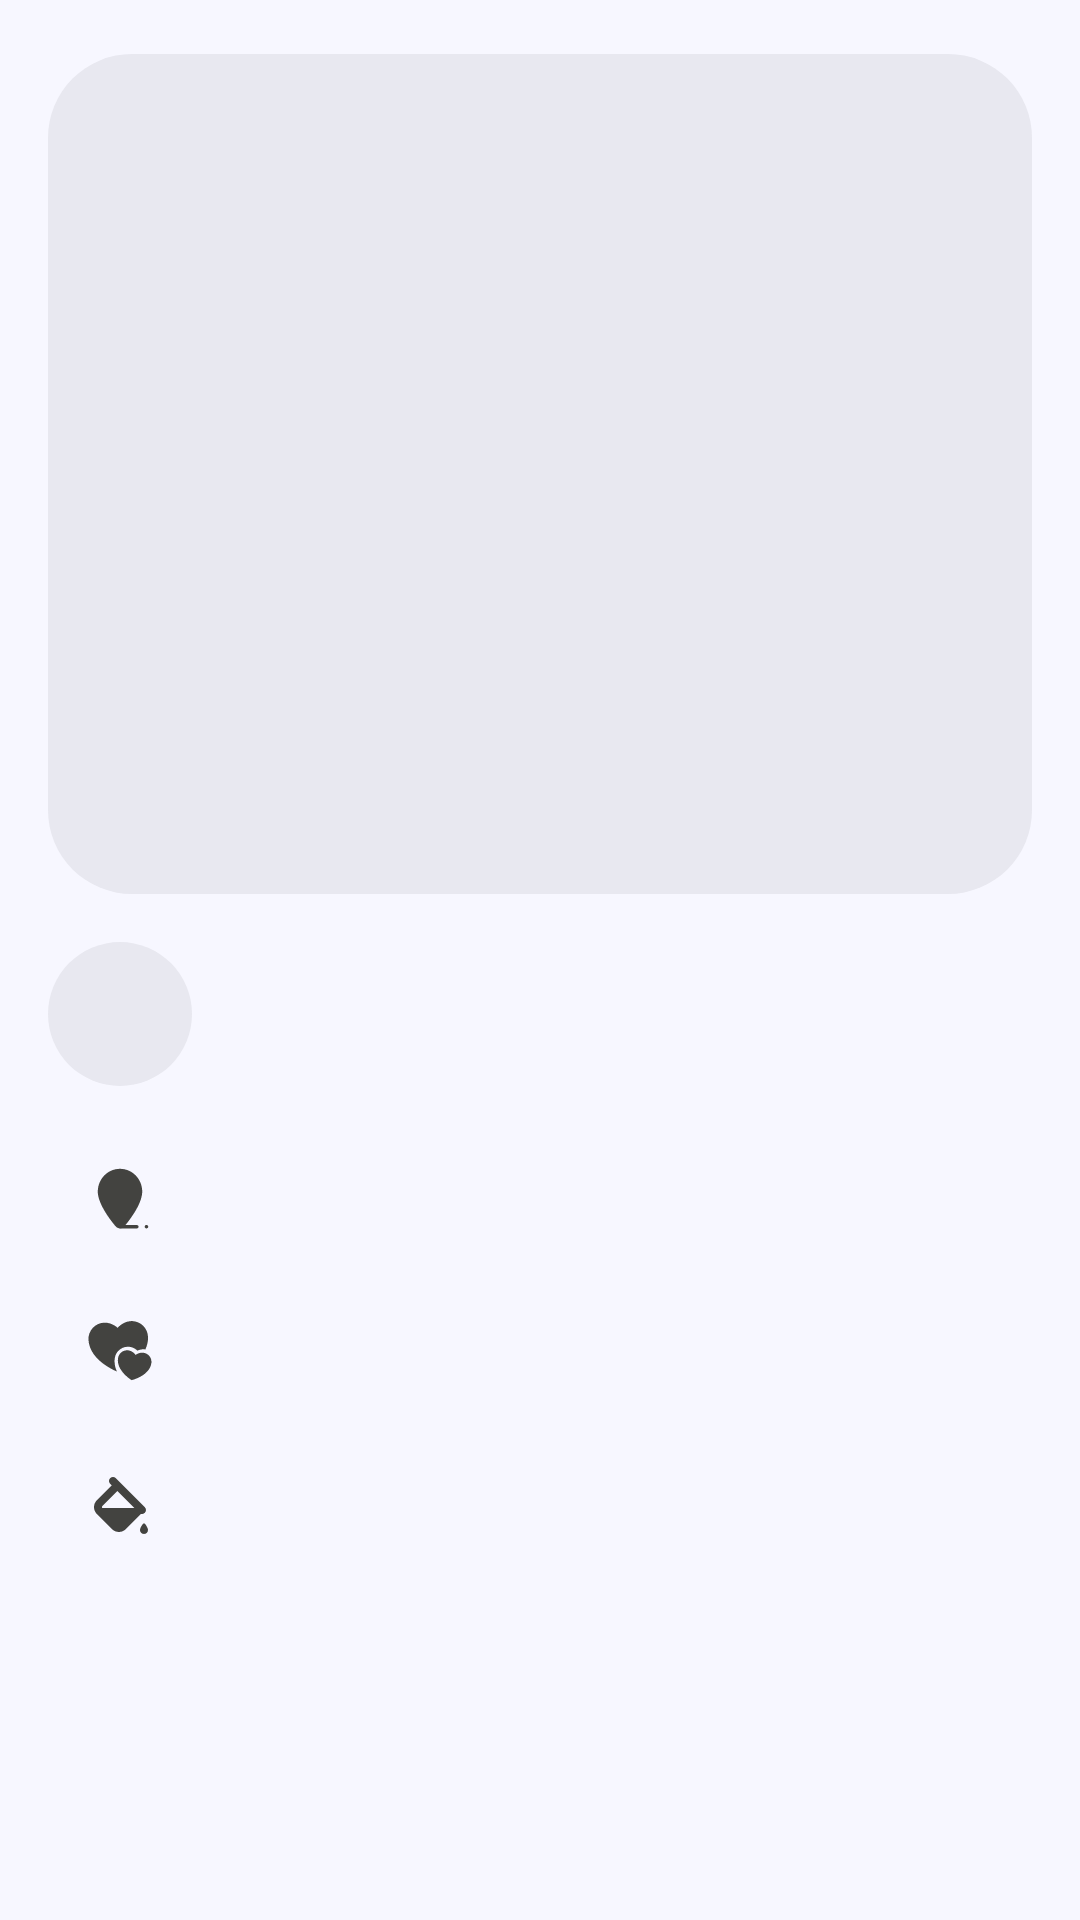

Write the Android layout XML for this screen, with the resource values it uses.
<!-- AndroidManifest.xml: application theme Theme.Gram -->
<!-- res/layout/fragment_photo.xml -->
<?xml version="1.0" encoding="utf-8"?>
<androidx.core.widget.NestedScrollView xmlns:android="http://schemas.android.com/apk/res/android"
    android:id="@+id/photoFragment"
    android:layout_width="match_parent"
    android:layout_height="match_parent"
    xmlns:app="http://schemas.android.com/apk/res-auto"
    xmlns:tools="http://schemas.android.com/tools">

    <androidx.constraintlayout.widget.ConstraintLayout
        android:layout_width="match_parent"
        android:layout_height="wrap_content"
        android:paddingTop="8dp"
        android:paddingEnd="16dp"
        android:paddingStart="16dp"
        android:paddingBottom="38dp">

        <androidx.constraintlayout.widget.Guideline
            android:id="@+id/endInset"
            android:layout_width="wrap_content"
            android:layout_height="wrap_content"
            android:orientation="vertical"
            app:layout_constraintGuide_end="16dp" />

        <androidx.constraintlayout.widget.Guideline
            android:id="@+id/iconGuide"
            android:layout_width="wrap_content"
            android:layout_height="wrap_content"
            android:orientation="vertical"
            app:layout_constraintGuide_begin="48dp" />

        <ImageView
            android:id="@+id/header"
            android:layout_width="0dp"
            android:layout_height="280dp"
            android:contentDescription="@string/headerImage"
            android:background="@drawable/shape_round_background_tint"
            android:scaleType="centerCrop"
            android:layout_marginTop="10dp"
            app:layout_constraintTop_toTopOf="parent"
            app:layout_constraintStart_toStartOf="parent"
            app:layout_constraintEnd_toEndOf="parent"
            app:layout_constraintBottom_toTopOf="@+id/image" />

        <ImageView
            android:id="@+id/image"
            android:layout_width="48dp"
            android:layout_height="48dp"
            android:contentDescription="@string/itemImage"
            android:background="@drawable/shape_round_background"
            android:scaleType="centerCrop"
            android:layout_marginTop="16dp"
            app:layout_constraintTop_toBottomOf="@+id/header"
            app:layout_constraintStart_toStartOf="parent"/>

        <TextView
            android:id="@+id/description"
            android:layout_width="0dp"
            android:layout_height="wrap_content"
            android:textAppearance="@style/TextAppearance.AppCompat.Small"
            android:textColor="@color/secondary"
            android:layout_marginTop="4dp"
            android:layout_marginStart="16dp"
            android:layout_marginEnd="16dp"
            android:maxLines="2"
            app:layout_constraintVertical_chainStyle="packed"
            app:layout_constraintTop_toTopOf="@+id/image"
            app:layout_constraintStart_toEndOf="@+id/image"
            app:layout_constraintEnd_toStartOf="@+id/endInset"
            app:layout_constraintBottom_toBottomOf="@+id/image"
            tools:text="Description"/>

        <ImageView
            android:id="@+id/locationIcon"
            android:layout_width="wrap_content"
            android:layout_height="wrap_content"
            android:contentDescription="@string/itemImage"
            android:scaleType="fitCenter"
            android:adjustViewBounds="true"
            android:src="@drawable/ic_location"
            android:layout_marginTop="24dp"
            app:tint="@color/secondary"
            app:layout_constraintTop_toBottomOf="@+id/description"
            app:layout_constraintStart_toStartOf="parent"
            app:layout_constraintEnd_toEndOf="@+id/iconGuide"
            app:layout_constraintBottom_toTopOf="@id/likeIcon" />

        <TextView
            android:id="@+id/location"
            android:layout_width="0dp"
            android:layout_height="48dp"
            android:textAppearance="@style/TextAppearance.AppCompat.Small"
            android:textColor="@color/secondary"
            android:gravity="center_vertical"
            android:layout_marginStart="16dp"
            android:layout_marginEnd="16dp"
            android:maxLines="2"
            app:layout_constraintTop_toTopOf="@+id/locationIcon"
            app:layout_constraintStart_toEndOf="@+id/iconGuide"
            app:layout_constraintEnd_toStartOf="@+id/endInset"
            app:layout_constraintBottom_toBottomOf="@+id/locationIcon"
            tools:text="Location"/>

        <ImageView
            android:id="@+id/likeIcon"
            android:layout_width="wrap_content"
            android:layout_height="wrap_content"
            android:contentDescription="@string/itemImage"
            android:scaleType="fitCenter"
            android:adjustViewBounds="true"
            android:layout_marginTop="16dp"
            android:src="@drawable/ic_like"
            app:tint="@color/secondary"
            app:layout_constraintTop_toBottomOf="@+id/locationIcon"
            app:layout_constraintStart_toStartOf="parent"
            app:layout_constraintEnd_toEndOf="@+id/iconGuide"
            app:layout_constraintBottom_toBottomOf="@+id/colorIcon" />

        <TextView
            android:id="@+id/likes"
            android:layout_width="0dp"
            android:layout_height="48dp"
            android:textAppearance="@style/TextAppearance.AppCompat.Small"
            android:textColor="@color/secondary"
            android:gravity="center_vertical"
            android:layout_marginStart="16dp"
            android:layout_marginEnd="16dp"
            android:maxLines="2"
            app:layout_constraintVertical_chainStyle="packed"
            app:layout_constraintTop_toTopOf="@+id/likeIcon"
            app:layout_constraintStart_toEndOf="@+id/iconGuide"
            app:layout_constraintEnd_toStartOf="@+id/endInset"
            app:layout_constraintBottom_toBottomOf="@+id/likeIcon"
            tools:text="Likes"/>

        <ImageView
            android:id="@+id/colorIcon"
            android:layout_width="wrap_content"
            android:layout_height="wrap_content"
            android:contentDescription="@string/itemImage"
            android:scaleType="fitCenter"
            android:adjustViewBounds="true"
            android:layout_marginTop="16dp"
            android:src="@drawable/ic_color"
            app:tint="@color/secondary"
            app:layout_constraintTop_toBottomOf="@id/likeIcon"
            app:layout_constraintStart_toStartOf="parent"
            app:layout_constraintEnd_toEndOf="@+id/iconGuide"
            app:layout_constraintBottom_toBottomOf="parent" />

        <TextView
            android:id="@+id/color"
            android:layout_width="0dp"
            android:layout_height="48dp"
            android:textAppearance="@style/TextAppearance.AppCompat.Small"
            android:textColor="@color/secondary"
            android:gravity="center_vertical"
            android:layout_marginStart="16dp"
            android:layout_marginEnd="16dp"
            android:maxLines="2"
            app:layout_constraintVertical_chainStyle="packed"
            app:layout_constraintTop_toTopOf="@+id/colorIcon"
            app:layout_constraintStart_toEndOf="@+id/iconGuide"
            app:layout_constraintEnd_toStartOf="@+id/endInset"
            app:layout_constraintBottom_toBottomOf="@+id/colorIcon"
            tools:text="Color"/>

    </androidx.constraintlayout.widget.ConstraintLayout>

</androidx.core.widget.NestedScrollView>
<!-- resources referenced by this layout -->
<resources>
  <color name="secondary">#434340</color>
  <!-- drawable ic_color (drawable) -->
  <vector xmlns:android="http://schemas.android.com/apk/res/android"
      android:width="24dp"
      android:height="24dp"
      android:viewportWidth="72"
      android:viewportHeight="72">
    <path
        android:fillColor="#FF000000"
        android:pathData="M29,8C27.976,8 26.952,8.391 26.172,9.172C24.61,10.734 24.61,13.266 26.172,14.828L27.707,16.363L12.861,31.207C11.016,33.052 10,35.504 10,38.113C10,40.722 11.016,43.176 12.861,45.021L27.98,60.139C29.884,62.043 32.386,62.994 34.887,62.994C37.389,62.994 39.889,62.043 41.793,60.139L57.061,44.873C57.37,44.948 57.684,45 58,45C59.023,45 60.048,44.609 60.828,43.828C62.39,42.266 62.39,39.734 60.828,38.172L31.828,9.172C31.048,8.391 30.024,8 29,8zM33.363,22.02L50.344,39L18.238,39C18.038,38.655 18,38.315 18,38.113C18,37.839 18.067,37.313 18.518,36.863L33.363,22.02zM60,54.424C59.605,54.424 59.211,54.595 58.941,54.938C57.756,56.444 56,59.012 56,61C56,63.209 57.791,65 60,65C62.209,65 64,63.209 64,61C64,59.012 62.244,56.444 61.059,54.938C60.789,54.595 60.395,54.424 60,54.424z"/>
  </vector>
  <!-- drawable ic_like (drawable) -->
  <vector android:height="24dp" android:viewportHeight="64"
      android:viewportWidth="64" android:width="24dp" xmlns:android="http://schemas.android.com/apk/res/android">
      <path android:fillColor="#FF000000" android:pathData="M43.1,7.199C42.612,7.178 42.117,7.182 41.619,7.211C34.309,7.631 29.91,13.23 29.91,13.23C29.91,13.23 24.89,8.18 17.58,8.6C9.61,9.06 3.53,15.929 3.99,23.939C4.91,39.849 22.269,49.011 29.289,52.061C26.402,45.942 26.225,38.347 30.1,34.08C34.448,29.143 42.108,28.3 47.5,33.449C50.79,31.948 53.461,32.236 54.529,32.41C56.179,28.94 57.121,25.09 56.881,20.9C56.45,13.382 50.419,7.523 43.1,7.199zM37.957,33.145C34.156,33.319 30.866,36.16 30.244,40.088C28.471,51.278 42.322,59.695 42.322,59.695C42.322,59.695 58.093,55.969 59.865,44.779C60.577,40.29 57.536,36.078 53.074,35.371C48.978,34.722 45.871,37.285 45.871,37.285C45.871,37.285 43.707,33.887 39.611,33.238C39.054,33.15 38.5,33.12 37.957,33.145z"/>
  </vector>
  <!-- drawable shape_round_background (drawable) -->
  <?xml version="1.0" encoding="utf-8"?>
  <shape xmlns:android="http://schemas.android.com/apk/res/android"
      android:shape="rectangle">
      <corners android:radius="24dp" />
      <solid android:color="@color/primaryDark" />
  </shape>
  <!-- drawable shape_round_background_tint (drawable) -->
  <?xml version="1.0" encoding="utf-8"?>
  <shape xmlns:android="http://schemas.android.com/apk/res/android">
      <solid android:color="@color/primaryDark" />
      <corners android:radius="28dp"/>
  </shape>
  <string name="headerImage">Image header</string>
  <string name="itemImage">Image</string>
  <style name="Theme.Gram" parent="Theme.MaterialComponents.DayNight.NoActionBar">
          
          <item name="colorPrimary">@color/primary</item>
          <item name="colorOnPrimary">@color/accent</item>
          
          <item name="android:statusBarColor">@color/primary</item>
          
          <item name="windowActionModeOverlay">true</item>
          <item name="android:windowActivityTransitions">true</item>
          <item name="android:windowBackground">@color/primary</item>
      </style>
  <color name="primaryDark">#E8E8F0</color>
  <color name="primary">#F7F7FF</color>
  <color name="accent">#070600</color>
</resources>
